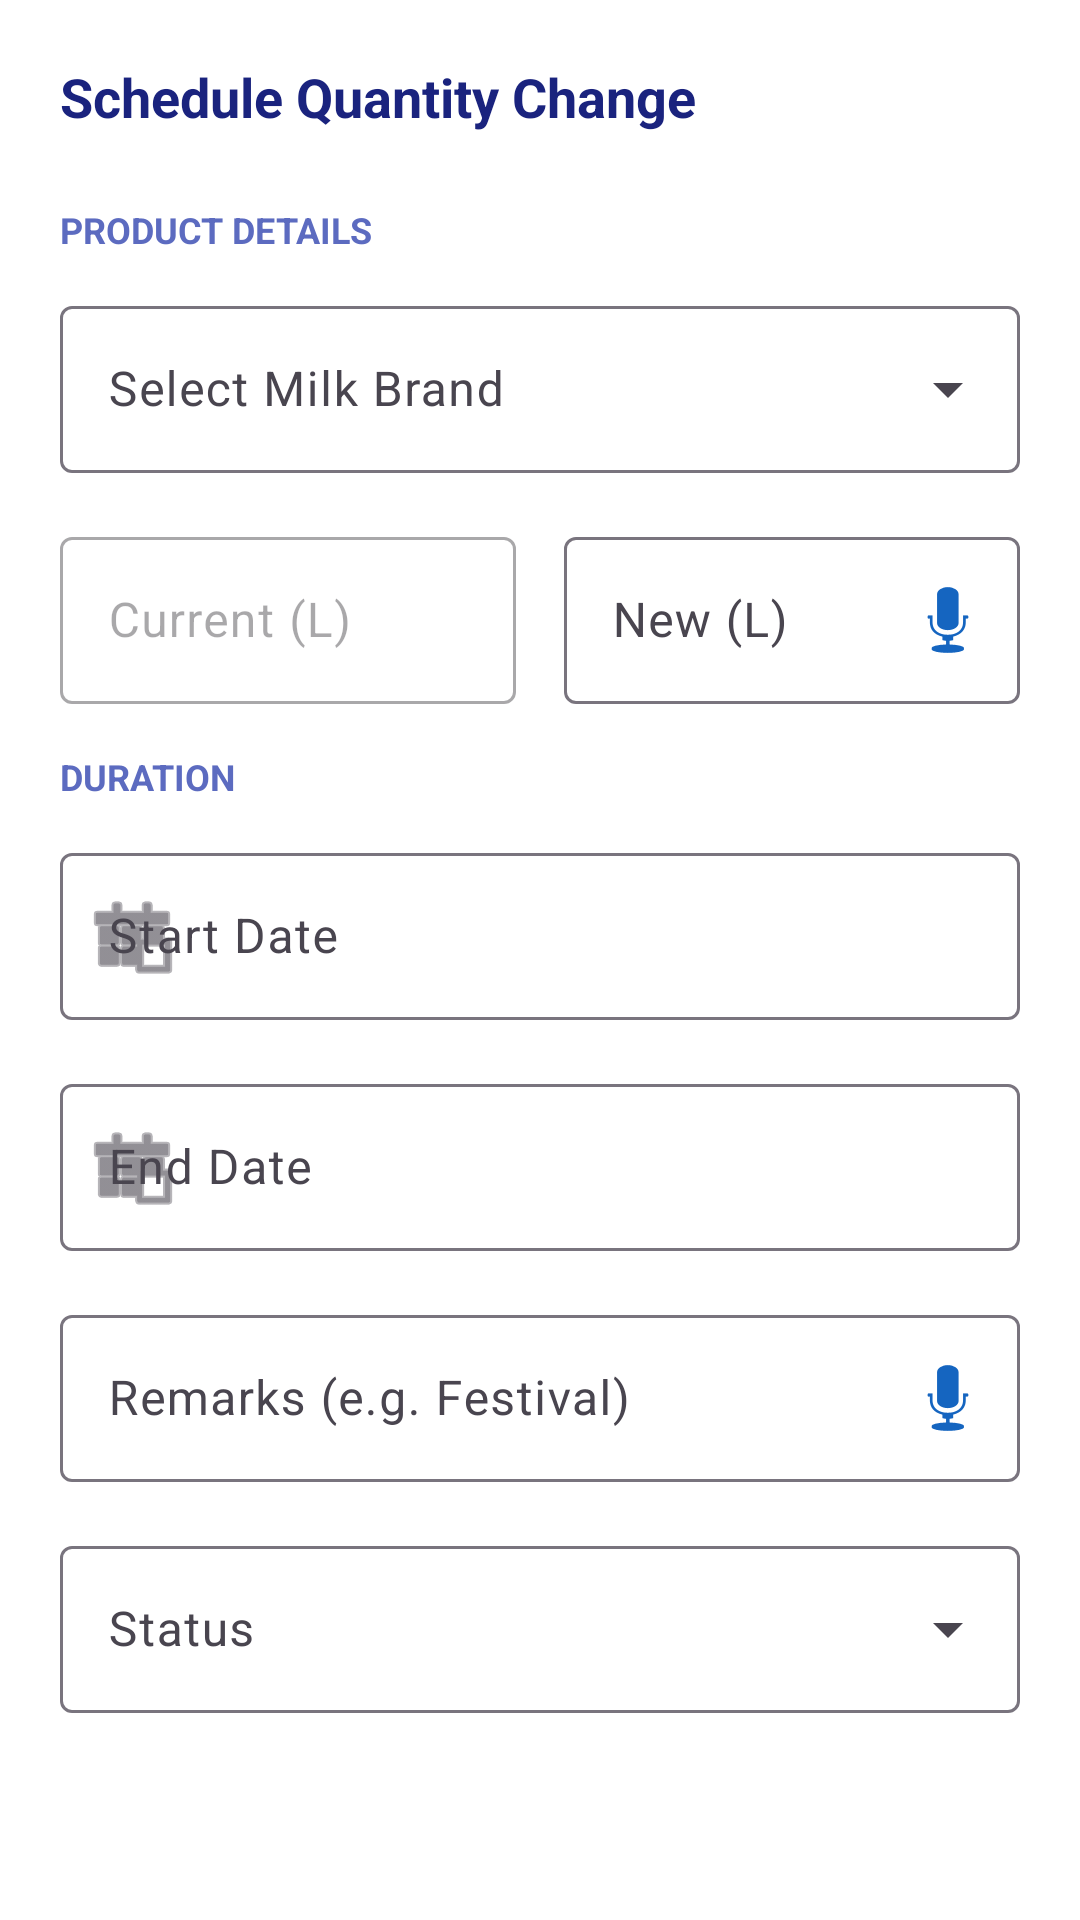

Write the Android layout XML for this screen, with the resource values it uses.
<!-- AndroidManifest.xml: application theme Theme.MilkiWAI -->
<!-- res/layout/dialog_add_quantity_change.xml -->
<?xml version="1.0" encoding="utf-8"?>
<androidx.core.widget.NestedScrollView xmlns:android="http://schemas.android.com/apk/res/android"
    xmlns:app="http://schemas.android.com/apk/res-auto"
    android:layout_width="match_parent"
    android:layout_height="wrap_content"
    android:background="@color/surface">

    <LinearLayout
        android:layout_width="match_parent"
        android:layout_height="wrap_content"
        android:orientation="vertical"
        android:padding="20dp">

        <TextView
            android:layout_width="wrap_content"
            android:layout_height="wrap_content"
            android:text="Schedule Quantity Change"
            android:textColor="@color/text_main"
            android:textSize="18sp"
            android:textStyle="bold"
            android:layout_marginBottom="24dp"/>

        <TextView
            android:layout_width="wrap_content"
            android:layout_height="wrap_content"
            android:text="Product Details"
            android:textColor="@color/text_secondary"
            android:textSize="12sp"
            android:textStyle="bold"
            android:textAllCaps="true"
            android:layout_marginBottom="12dp"/>

        <com.google.android.material.textfield.TextInputLayout
            style="@style/Widget.Material3.TextInputLayout.OutlinedBox.ExposedDropdownMenu"
            android:layout_width="match_parent"
            android:layout_height="wrap_content"
            android:layout_marginBottom="16dp"
            android:hint="Select Milk Brand">
            <AutoCompleteTextView
                android:id="@+id/spinnerBrands"
                android:layout_width="match_parent"
                android:layout_height="wrap_content"
                android:inputType="none" />
        </com.google.android.material.textfield.TextInputLayout>

        <LinearLayout
            android:layout_width="match_parent"
            android:layout_height="wrap_content"
            android:orientation="horizontal"
            android:baselineAligned="false"
            android:layout_marginBottom="16dp">

            <com.google.android.material.textfield.TextInputLayout
                style="@style/Widget.Material3.TextInputLayout.OutlinedBox"
                android:layout_width="0dp"
                android:layout_height="wrap_content"
                android:layout_weight="1"
                android:layout_marginEnd="8dp"
                android:hint="Current (L)"
                android:enabled="false">
                <com.google.android.material.textfield.TextInputEditText
                    android:id="@+id/etCurrentQty"
                    android:layout_width="match_parent"
                    android:layout_height="wrap_content" />
            </com.google.android.material.textfield.TextInputLayout>

            <com.google.android.material.textfield.TextInputLayout
                android:id="@+id/tilNewQty"
                style="@style/Widget.Material3.TextInputLayout.OutlinedBox"
                android:layout_width="0dp"
                android:layout_height="wrap_content"
                android:layout_weight="1"
                android:layout_marginStart="8dp"
                android:hint="New (L)"
                app:endIconMode="custom"
                app:endIconDrawable="@android:drawable/ic_btn_speak_now"
                app:endIconTint="@color/primary">
                <com.google.android.material.textfield.TextInputEditText
                    android:id="@+id/etNewQty"
                    android:layout_width="match_parent"
                    android:layout_height="wrap_content"
                    android:inputType="numberDecimal" />
            </com.google.android.material.textfield.TextInputLayout>
        </LinearLayout>

        <TextView
            android:layout_width="wrap_content"
            android:layout_height="wrap_content"
            android:text="Duration"
            android:textColor="@color/text_secondary"
            android:textSize="12sp"
            android:textStyle="bold"
            android:textAllCaps="true"
            android:layout_marginBottom="12dp"/>

        <com.google.android.material.textfield.TextInputLayout
            style="@style/Widget.Material3.TextInputLayout.OutlinedBox"
            android:layout_width="match_parent"
            android:layout_height="wrap_content"
            android:layout_marginBottom="16dp"
            android:hint="Start Date"
            app:startIconDrawable="@android:drawable/ic_menu_today">
            <com.google.android.material.textfield.TextInputEditText
                android:id="@+id/etStartDate"
                android:layout_width="match_parent"
                android:layout_height="wrap_content"
                android:focusable="false" />
        </com.google.android.material.textfield.TextInputLayout>

        <com.google.android.material.textfield.TextInputLayout
            style="@style/Widget.Material3.TextInputLayout.OutlinedBox"
            android:layout_width="match_parent"
            android:layout_height="wrap_content"
            android:layout_marginBottom="16dp"
            android:hint="End Date"
            app:startIconDrawable="@android:drawable/ic_menu_today">
            <com.google.android.material.textfield.TextInputEditText
                android:id="@+id/etEndDate"
                android:layout_width="match_parent"
                android:layout_height="wrap_content"
                android:focusable="false" />
        </com.google.android.material.textfield.TextInputLayout>

        <com.google.android.material.textfield.TextInputLayout
            android:id="@+id/tilRemarks"
            style="@style/Widget.Material3.TextInputLayout.OutlinedBox"
            android:layout_width="match_parent"
            android:layout_height="wrap_content"
            android:layout_marginBottom="16dp"
            android:hint="Remarks (e.g. Festival)"
            app:endIconMode="custom"
            app:endIconDrawable="@android:drawable/ic_btn_speak_now"
            app:endIconTint="@color/primary">
            <com.google.android.material.textfield.TextInputEditText
                android:id="@+id/etRemarks"
                android:layout_width="match_parent"
                android:layout_height="wrap_content"
                android:inputType="textCapSentences" />
        </com.google.android.material.textfield.TextInputLayout>

        <com.google.android.material.textfield.TextInputLayout
            style="@style/Widget.Material3.TextInputLayout.OutlinedBox.ExposedDropdownMenu"
            android:layout_width="match_parent"
            android:layout_height="wrap_content"
            android:hint="Status">
            <AutoCompleteTextView
                android:id="@+id/spinnerStatus"
                android:layout_width="match_parent"
                android:layout_height="wrap_content"
                android:inputType="none" />
        </com.google.android.material.textfield.TextInputLayout>

    </LinearLayout>
</androidx.core.widget.NestedScrollView>
<!-- resources referenced by this layout -->
<resources>
  <color name="primary">#1565C0</color>
  <color name="surface">#FFFFFF</color>
  <color name="text_main">#1A237E</color>
  <color name="text_secondary">#5C6BC0</color>
  <style name="Theme.MilkiWAI" parent="Base.Theme.MilkiWAI" />
  <style name="Base.Theme.MilkiWAI" parent="Theme.Material3.Light.NoActionBar">
          <item name="colorPrimary">@color/primary</item>
          <item name="colorSecondary">@color/primary_light</item>
          <item name="android:windowBackground">@color/background_light</item>
          <item name="android:statusBarColor">@color/primary</item>
  
          
          <item name="materialCardViewStyle">@style/Widget.MilkiWAI.Card</item>
      </style>
  <color name="primary_light">#42A5F5</color>
  <color name="background_light">#F5F7FA</color>
  <style name="Widget.MilkiWAI.Card" parent="Widget.Material3.CardView.Elevated">
          <item name="cardCornerRadius">16dp</item>
          <item name="cardElevation">2dp</item>
          <item name="strokeWidth">0dp</item>
      </style>
</resources>
